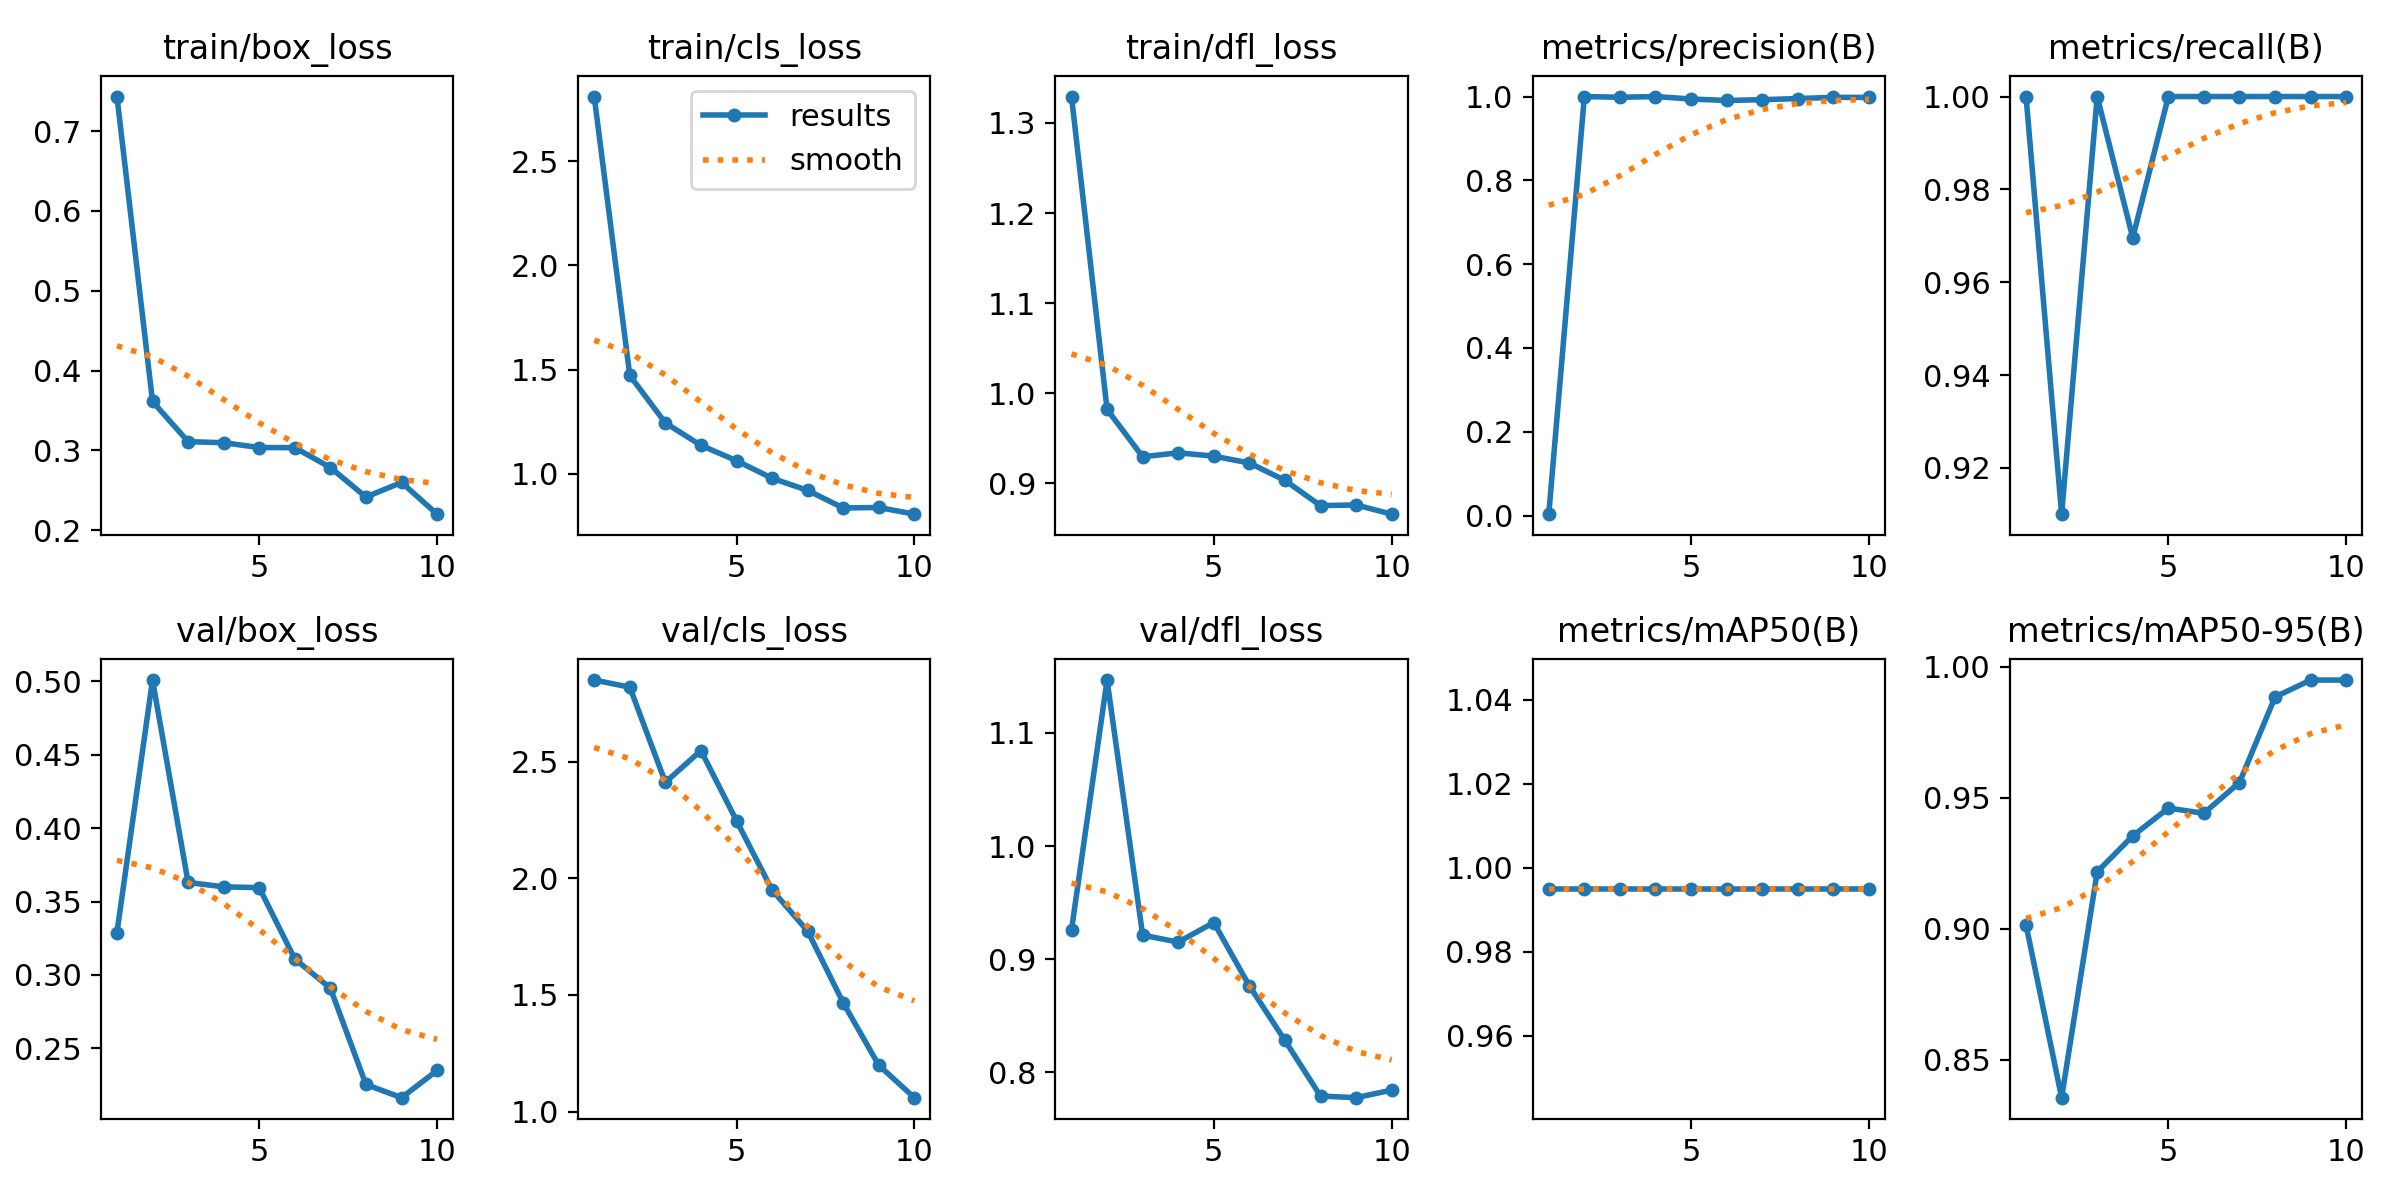

The table this chart was drawn from, first rows:
epoch, time, train/box_loss, train/cls_loss, train/dfl_loss, metrics/precision(B), metrics/recall(B), metrics/mAP50(B), metrics/mAP50-95(B), val/box_loss, val/cls_loss, val/dfl_loss, lr/pg0, lr/pg1, lr/pg2
1, 72.6, 0.7433, 2.81, 1.329, 0.00333, 1, 0.995, 0.9014, 0.3289, 2.85, 0.9258, 0.00018, 0.00018, 0.00018
2, 142.3, 0.3613, 1.472, 0.9821, 1, 0.91, 0.995, 0.8355, 0.5009, 2.819, 1.147, 0.0003424, 0.0003424, 0.0003424
3, 209.8, 0.3109, 1.244, 0.9296, 0.9983, 1, 0.995, 0.9218, 0.363, 2.411, 0.9212, 0.0004652, 0.0004652, 0.0004652
4, 277.1, 0.3096, 1.137, 0.9339, 1, 0.9696, 0.995, 0.9355, 0.36, 2.547, 0.9151, 0.0005483, 0.0005483, 0.0005483
5, 344.9, 0.3036, 1.063, 0.9303, 0.9941, 1, 0.995, 0.9461, 0.3594, 2.247, 0.9324, 0.0005919, 0.0005919, 0.0005919
6, 414, 0.3034, 0.9788, 0.9227, 0.9906, 1, 0.995, 0.9441, 0.3108, 1.95, 0.8764, 0.0005959, 0.0005959, 0.0005959
7, 482.5, 0.2785, 0.9205, 0.9034, 0.9925, 1, 0.995, 0.9559, 0.2909, 1.773, 0.8281, 0.0005603, 0.0005603, 0.0005603
8, 549.4, 0.2416, 0.8363, 0.8753, 0.9952, 1, 0.995, 0.9885, 0.2253, 1.466, 0.779, 0.0004851, 0.0004851, 0.0004851
9, 616.7, 0.2598, 0.8386, 0.8761, 0.998, 1, 0.995, 0.995, 0.2163, 1.199, 0.7775, 0.0003702, 0.0003702, 0.0003702
10, 684.1, 0.2201, 0.8065, 0.8659, 0.9979, 1, 0.995, 0.995, 0.2348, 1.06, 0.7842, 0.0002158, 0.0002158, 0.0002158
